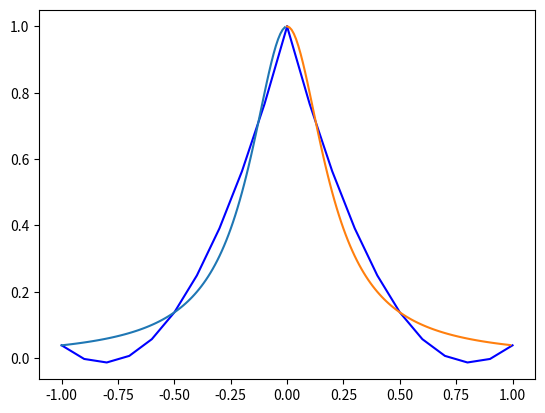

Python code for this plot:
import matplotlib.pyplot as plt
import numpy as np


def L(k, x, u):
    n = 1
    d = 1
    for i in range(len(x)):
        if i != k:
            n *= (u - x[i])
            d *= (x[k] - x[i])
    return n / d


def Lagrange(x, y, u):
    s = 0
    for i in range(len(x)):
        s += y[i] * L(i, x, u)
    return s


def plotLagrange(x, y, a, b):
    us = [j / 10 for j in range(a * 10, b * 10 + 1)]
    results = []
    for i in us:
        results.append(Lagrange(x, y, i))
    plt.plot(us, results, 'b-')


def fu(x):
    return 1 / (1 + 25 * x ** 2)


# first function

x1 = [-1, -0.5, 0]
y1 = [fu(i) for i in x1]
plotLagrange(x1, y1, -1, 0)
z1 = np.arange(-1, 0, 00.01)
plt.plot(z1, fu(z1))
plt.grid()
plt.show()

# second function

x2 = [0, 0.5, 1]
y2 = [fu(i) for i in x2]
plotLagrange(x2, y2, 0, 1)
z2 = np.arange(0, 1, 00.01)
plt.plot(z2, fu(z2))
plt.grid()
plt.show()
